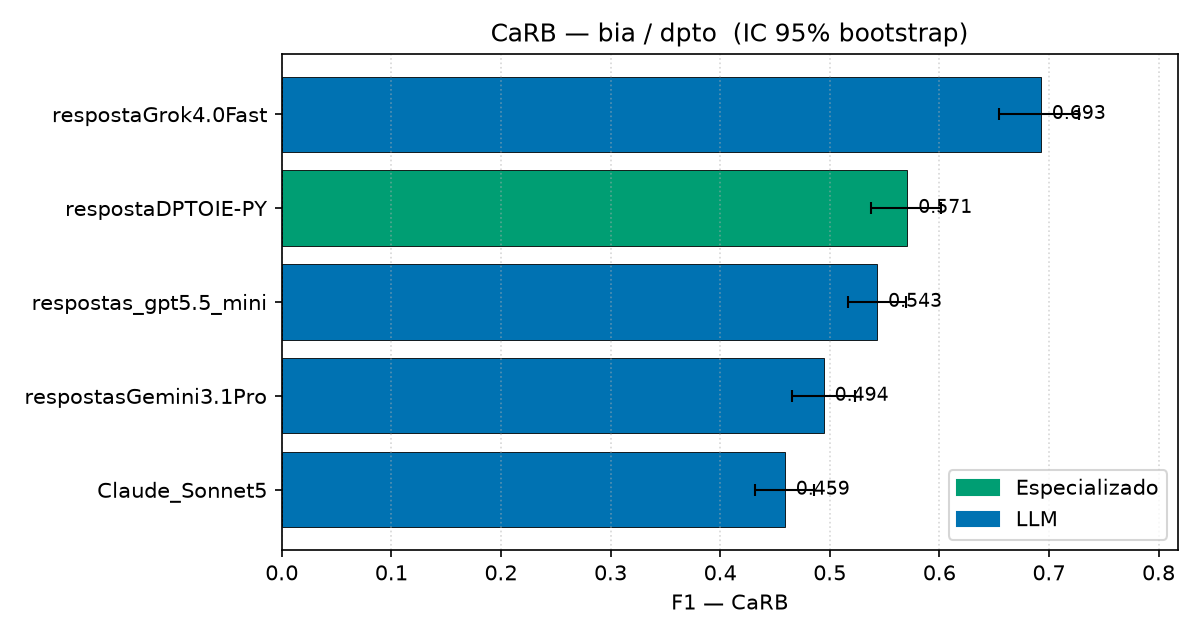

Source data for this figure (header and first rows):
modelo, tipo, precision, recall, f1, ic_lo, ic_hi
respostaGrok4.0Fast, LLM, 0.6242, 0.7779, 0.6926, 0.6547, 0.7272
respostaDPTOIE-PY, Especializado, 0.4493, 0.7820, 0.5707, 0.5380, 0.6016
respostas_gpt5.5_mini, LLM, 0.3896, 0.8969, 0.5432, 0.5163, 0.5695
respostasGemini3.1Pro, LLM, 0.3391, 0.9125, 0.4944, 0.4656, 0.5229
Claude_Sonnet5, LLM, 0.3056, 0.9215, 0.4590, 0.4317, 0.4858
